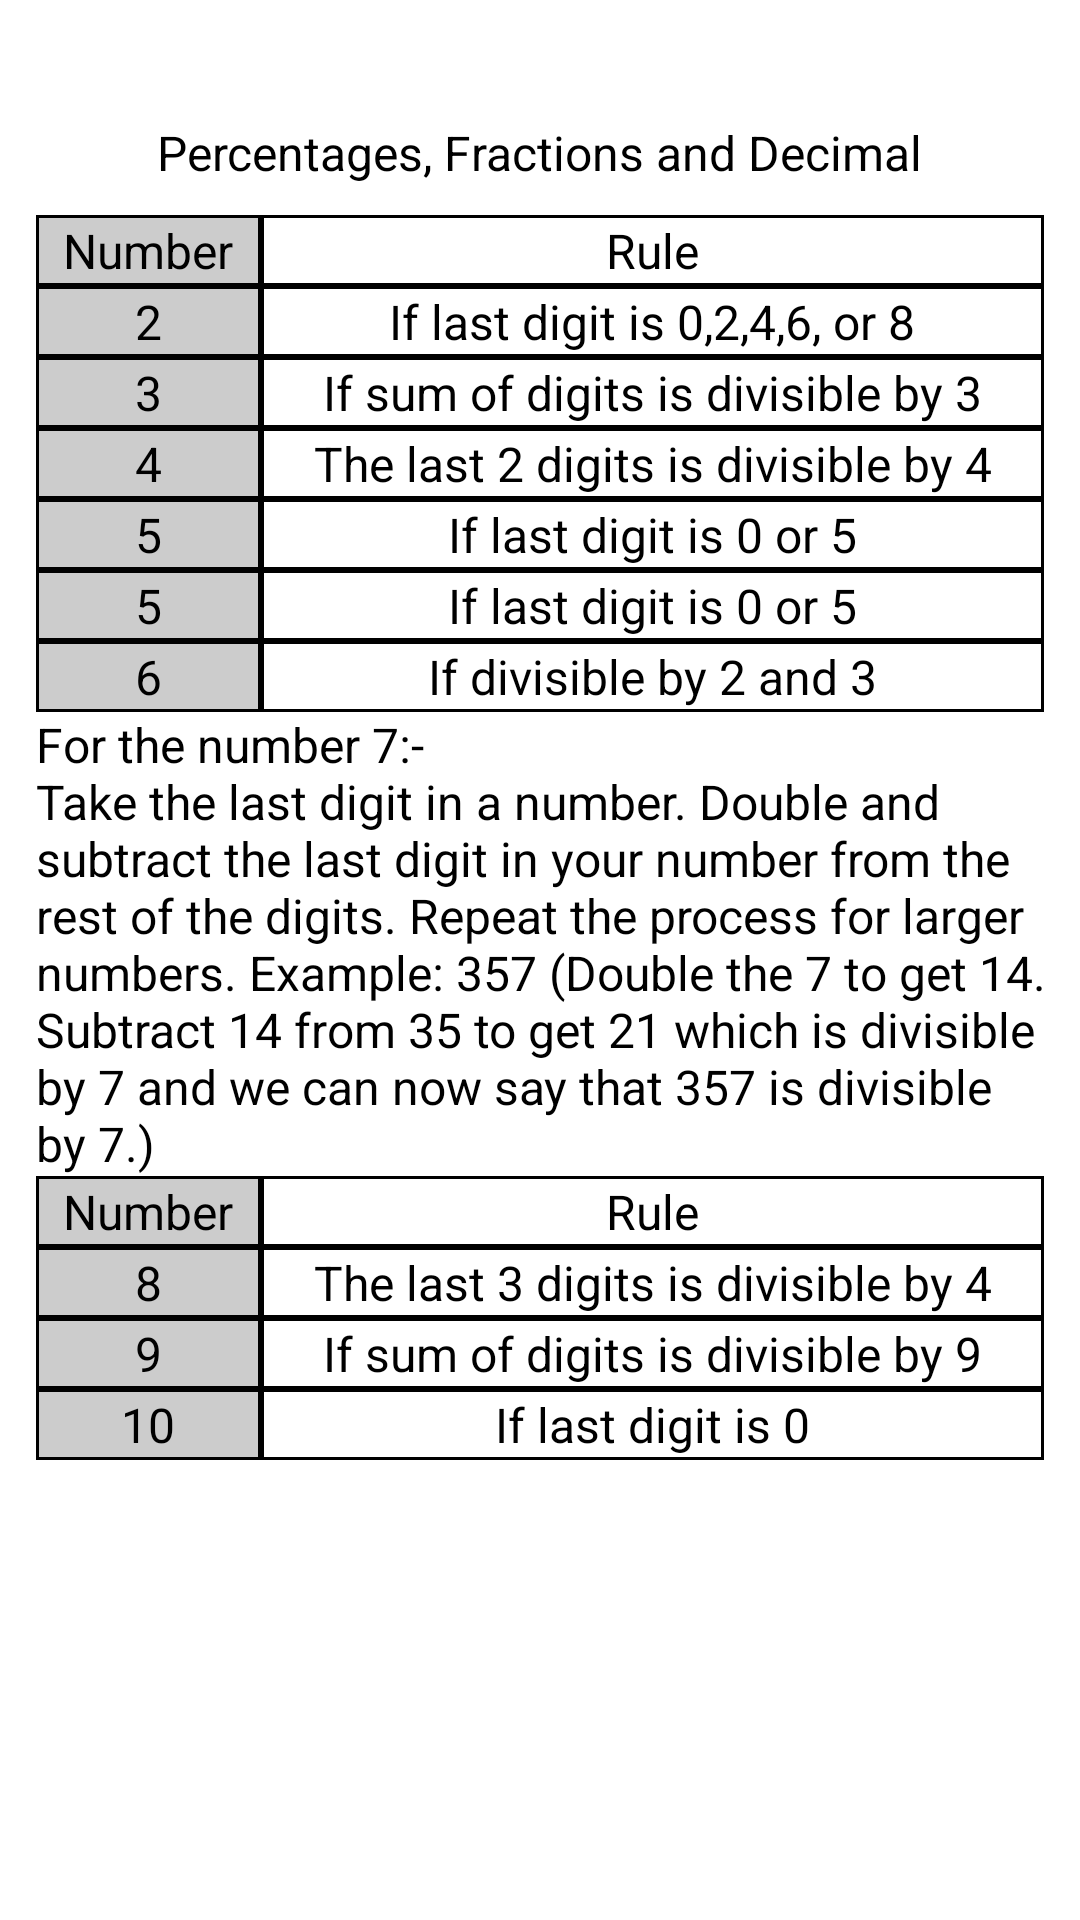

This screen was rendered from an Android layout file. Write that file and the resources it references.
<!-- AndroidManifest.xml: application theme AppTheme -->
<!-- res/layout/fdivisibility_rule.xml -->
<?xml version="1.0" encoding="utf-8"?>
<ScrollView xmlns:android="http://schemas.android.com/apk/res/android"
    style="@style/BgAll"
    android:layout_width="match_parent"
    android:layout_height="match_parent"
    android:padding="10.0dip" >

    <LinearLayout
        android:layout_width="fill_parent"
        android:layout_height="wrap_content"
        android:layout_marginTop="30.0dip"
        android:orientation="vertical" >

        <TextView
            android:layout_width="wrap_content"
            android:layout_height="wrap_content"
            android:layout_gravity="center"
            android:layout_marginBottom="10.0dip"
            android:text="@string/percentages_fractions_and_decimal"
            android:textSize="@dimen/textSize" />

        <TableLayout
            android:layout_width="fill_parent"
            android:layout_height="wrap_content"
            android:layout_marginLeft="2.0dip"
            android:layout_marginRight="2.0dip"
            android:background="@android:color/black" >

            <TableRow>

                <TextView
                    android:layout_margin="1.0dip"
                    android:layout_weight="0.5"
                    android:background="#ffcccccc"
                    android:gravity="center_horizontal"
                    android:text="@string/number"
                    android:textColor="@android:color/black"
                    android:textSize="@dimen/textSize" />

                <TextView
                    android:layout_margin="1.0dip"
                    android:layout_weight="1.0"
                    android:background="@android:color/white"
                    android:gravity="center_horizontal"
                    android:text="@string/rule"
                    android:textColor="@android:color/black"
                    android:textSize="@dimen/textSize" />
            </TableRow>

            <TableRow>

                <TextView
                    android:layout_margin="1.0dip"
                    android:layout_weight="0.5"
                    android:background="#ffcccccc"
                    android:gravity="center_horizontal"
                    android:text="2"
                    android:textColor="@android:color/black"
                    android:textSize="@dimen/textSize" />

                <TextView
                    android:layout_margin="1.0dip"
                    android:layout_weight="1.0"
                    android:background="@android:color/white"
                    android:gravity="center_horizontal"
                    android:text="If last digit is 0,2,4,6, or 8"
                    android:textColor="@android:color/black"
                    android:textSize="@dimen/textSize" />
            </TableRow>

            <TableRow>

                <TextView
                    android:layout_margin="1.0dip"
                    android:layout_weight="0.5"
                    android:background="#ffcccccc"
                    android:gravity="center_horizontal"
                    android:text="3"
                    android:textColor="@android:color/black"
                    android:textSize="@dimen/textSize" />

                <TextView
                    android:layout_margin="1.0dip"
                    android:layout_weight="1.0"
                    android:background="@android:color/white"
                    android:gravity="center_horizontal"
                    android:text="If sum of digits is divisible by 3"
                    android:textColor="@android:color/black"
                    android:textSize="@dimen/textSize" />
            </TableRow>

            <TableRow>

                <TextView
                    android:layout_margin="1.0dip"
                    android:layout_weight="0.5"
                    android:background="#ffcccccc"
                    android:gravity="center_horizontal"
                    android:text="4"
                    android:textColor="@android:color/black"
                    android:textSize="@dimen/textSize" />

                <TextView
                    android:layout_margin="1.0dip"
                    android:layout_weight="1.0"
                    android:background="@android:color/white"
                    android:gravity="center_horizontal"
                    android:text="The last 2 digits is divisible by 4"
                    android:textColor="@android:color/black"
                    android:textSize="@dimen/textSize" />
            </TableRow>

            <TableRow>

                <TextView
                    android:layout_margin="1.0dip"
                    android:layout_weight="0.5"
                    android:background="#ffcccccc"
                    android:gravity="center_horizontal"
                    android:text="5"
                    android:textColor="@android:color/black"
                    android:textSize="@dimen/textSize" />

                <TextView
                    android:layout_margin="1.0dip"
                    android:layout_weight="1.0"
                    android:background="@android:color/white"
                    android:gravity="center_horizontal"
                    android:text="If last digit is 0 or 5"
                    android:textColor="@android:color/black"
                    android:textSize="@dimen/textSize" />
            </TableRow>

            <TableRow>

                <TextView
                    android:layout_margin="1.0dip"
                    android:layout_weight="0.5"
                    android:background="#ffcccccc"
                    android:gravity="center_horizontal"
                    android:text="5"
                    android:textColor="@android:color/black"
                    android:textSize="@dimen/textSize" />

                <TextView
                    android:layout_margin="1.0dip"
                    android:layout_weight="1.0"
                    android:background="@android:color/white"
                    android:gravity="center_horizontal"
                    android:text="If last digit is 0 or 5"
                    android:textColor="@android:color/black"
                    android:textSize="@dimen/textSize" />
            </TableRow>

            <TableRow>

                <TextView
                    android:layout_margin="1.0dip"
                    android:layout_weight="0.5"
                    android:background="#ffcccccc"
                    android:gravity="center_horizontal"
                    android:text="6"
                    android:textColor="@android:color/black"
                    android:textSize="@dimen/textSize" />

                <TextView
                    android:layout_margin="1.0dip"
                    android:layout_weight="1.0"
                    android:background="@android:color/white"
                    android:gravity="center_horizontal"
                    android:text="If divisible by 2 and 3"
                    android:textColor="@android:color/black"
                    android:textSize="@dimen/textSize" />
            </TableRow>
        </TableLayout>

        <TextView
            android:layout_width="wrap_content"
            android:layout_height="wrap_content"
            android:layout_marginLeft="2.0dip"
            android:text="@string/divisibility_eg"
            android:textColor="@android:color/black"
            android:textSize="@dimen/textSize" />

        <TableLayout
            android:layout_width="fill_parent"
            android:layout_height="wrap_content"
            android:layout_marginLeft="2.0dip"
            android:layout_marginRight="2.0dip"
            android:background="@android:color/black" >

            <TableRow>

                <TextView
                    android:layout_margin="1.0dip"
                    android:layout_weight="0.5"
                    android:background="#ffcccccc"
                    android:gravity="center_horizontal"
                    android:text="@string/number"
                    android:textColor="@android:color/black"
                    android:textSize="@dimen/textSize" />

                <TextView
                    android:layout_margin="1.0dip"
                    android:layout_weight="1.0"
                    android:background="@android:color/white"
                    android:gravity="center_horizontal"
                    android:text="@string/rule"
                    android:textColor="@android:color/black"
                    android:textSize="@dimen/textSize" />
            </TableRow>

            <TableRow>

                <TextView
                    android:layout_margin="1.0dip"
                    android:layout_weight="0.5"
                    android:background="#ffcccccc"
                    android:gravity="center_horizontal"
                    android:text="8"
                    android:textColor="@android:color/black"
                    android:textSize="@dimen/textSize" />

                <TextView
                    android:layout_margin="1.0dip"
                    android:layout_weight="1.0"
                    android:background="@android:color/white"
                    android:gravity="center_horizontal"
                    android:text="The last 3 digits is divisible by 4"
                    android:textColor="@android:color/black"
                    android:textSize="@dimen/textSize" />
            </TableRow>

            <TableRow>

                <TextView
                    android:layout_margin="1.0dip"
                    android:layout_weight="0.5"
                    android:background="#ffcccccc"
                    android:gravity="center_horizontal"
                    android:text="9"
                    android:textColor="@android:color/black"
                    android:textSize="@dimen/textSize" />

                <TextView
                    android:layout_margin="1.0dip"
                    android:layout_weight="1.0"
                    android:background="@android:color/white"
                    android:gravity="center_horizontal"
                    android:text="If sum of digits is divisible by 9"
                    android:textColor="@android:color/black"
                    android:textSize="@dimen/textSize" />
            </TableRow>

            <TableRow>

                <TextView
                    android:layout_margin="1.0dip"
                    android:layout_weight="0.5"
                    android:background="#ffcccccc"
                    android:gravity="center_horizontal"
                    android:text="10"
                    android:textColor="@android:color/black"
                    android:textSize="@dimen/textSize" />

                <TextView
                    android:layout_margin="1.0dip"
                    android:layout_weight="1.0"
                    android:background="@android:color/white"
                    android:gravity="center_horizontal"
                    android:text="If last digit is 0"
                    android:textColor="@android:color/black"
                    android:textSize="@dimen/textSize" />
            </TableRow>
        </TableLayout>
    </LinearLayout>

</ScrollView>
<!-- resources referenced by this layout -->
<resources>
  <dimen name="textSize">16.0dip</dimen>
  <string name="divisibility_eg">"For the number 7:- 
  Take the last digit in a number. Double and subtract the last digit in your number from the rest of the digits. Repeat the process for larger numbers. Example: 357 (Double the 7 to get 14. Subtract 14 from 35 to get 21 which is divisible by 7 and we can now say that 357 is divisible by 7.)"</string>
  <string name="number">Number</string>
  <string name="percentages_fractions_and_decimal">Percentages, Fractions and Decimal</string>
  <string name="rule">Rule</string>
  <style name="BgAll">
          <item name="android:background">@drawable/background</item>
          <item name="android:orientation">vertical</item>
      </style>
  <style name="AppTheme" parent="AppBaseTheme" />
  <style name="AppBaseTheme" parent="android:Theme.Light">
          <item name="android:orientation">vertical</item>
      </style>
</resources>
